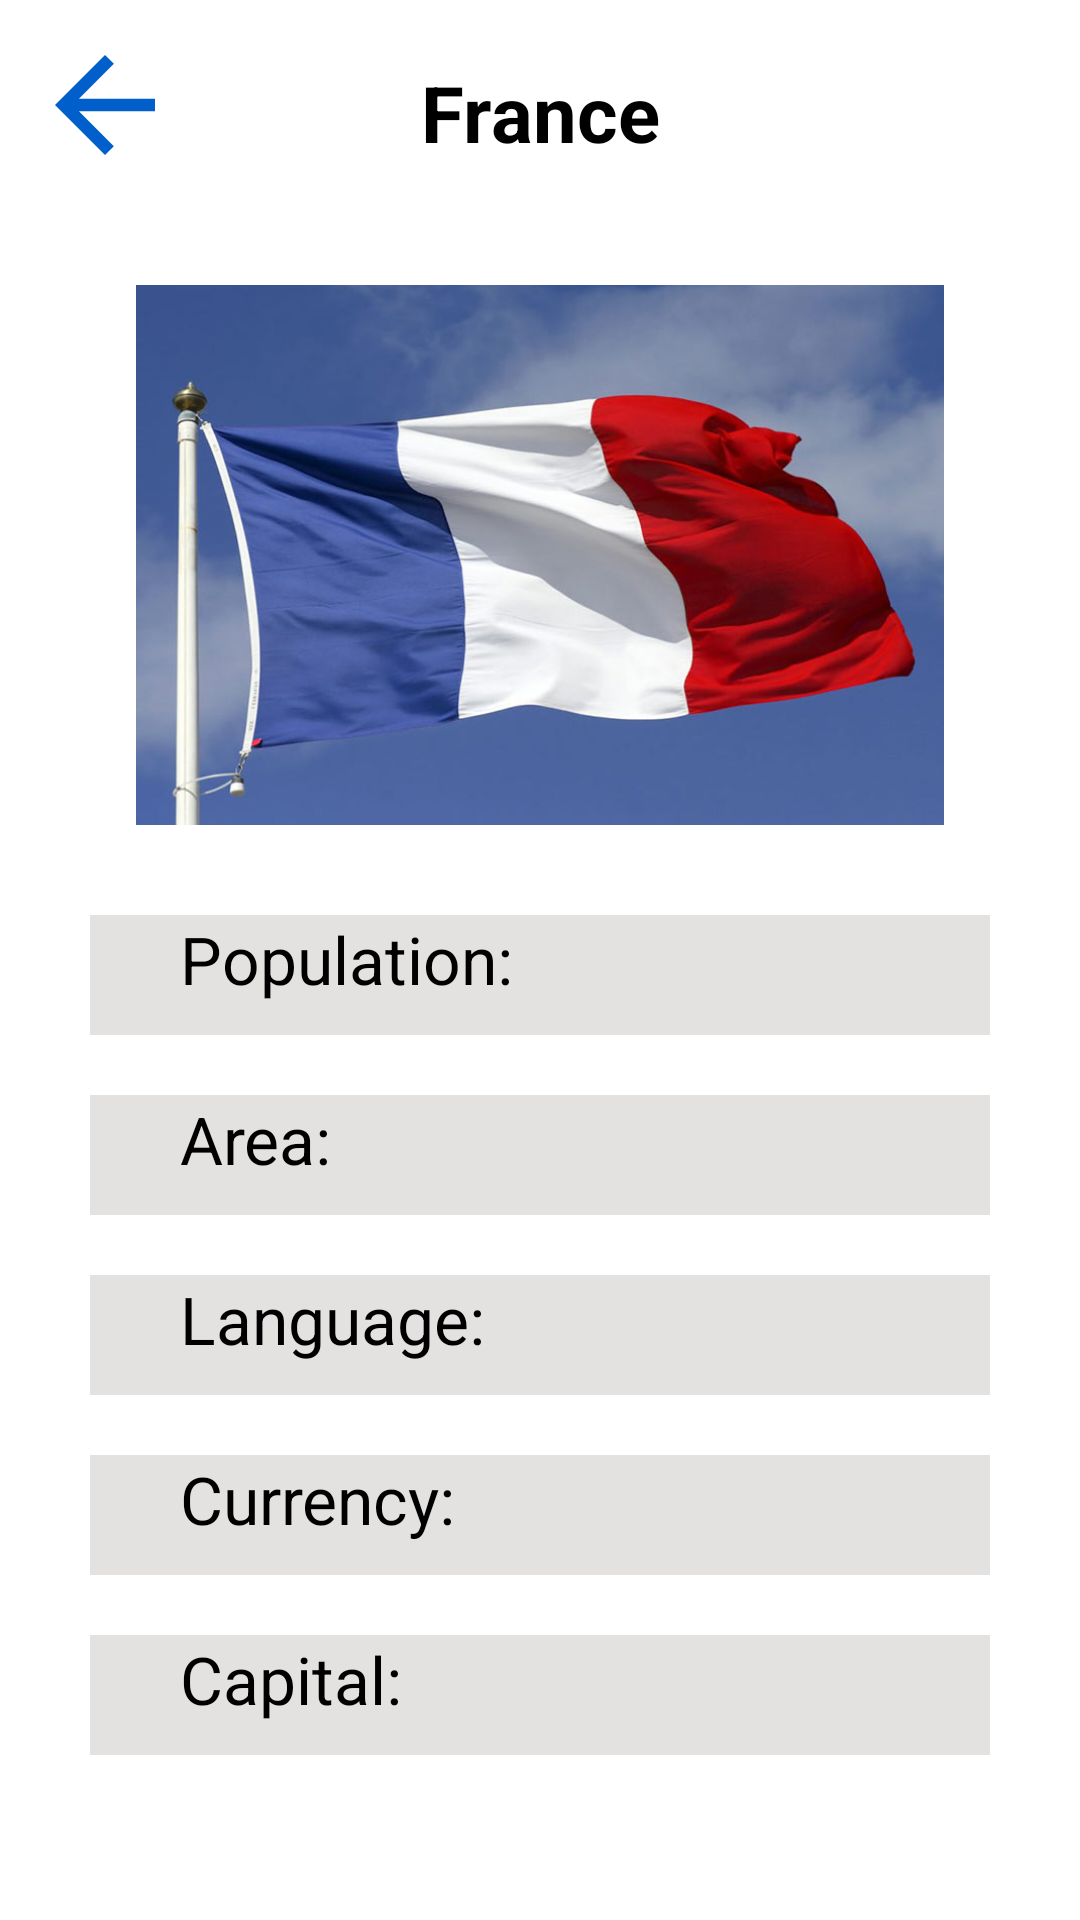

Write the Android layout XML for this screen, with the resource values it uses.
<!-- AndroidManifest.xml: application theme Theme.CountryInformation -->
<!-- res/layout/activity_france.xml -->
<?xml version="1.0" encoding="utf-8"?>
<androidx.constraintlayout.widget.ConstraintLayout xmlns:android="http://schemas.android.com/apk/res/android"
    android:id="@+id/australia_layout2"
    xmlns:app="http://schemas.android.com/apk/res-auto"
    xmlns:tools="http://schemas.android.com/tools"
    android:layout_width="match_parent"
    android:layout_height="match_parent"
    tools:context=".AustraliaActivity"
    android:background="@color/white">

    <androidx.appcompat.widget.AppCompatTextView
        android:id="@+id/france_textView"
        android:layout_width="wrap_content"
        android:layout_height="wrap_content"
        android:text="France"
        android:textSize="26sp"
        android:textStyle="bold"
        android:textColor="@color/black"
        android:layout_marginTop="20dp"
        app:layout_constraintTop_toTopOf="parent"
        app:layout_constraintStart_toStartOf="parent"
        app:layout_constraintEnd_toEndOf="parent"/>

    <androidx.appcompat.widget.AppCompatImageButton
        android:id="@+id/back_button"
        android:layout_width="50dp"
        android:layout_height="50dp"
        android:background="@drawable/ic_baseline_arrow_back_24"
        app:layout_constraintTop_toTopOf="parent"
        app:layout_constraintStart_toStartOf="parent"
        android:layout_margin="10dp"/>


    <androidx.appcompat.widget.AppCompatImageView
        android:id="@+id/france_flag"
        android:layout_width="320dp"
        android:layout_height="180dp"
        android:src="@drawable/france_flag"
        app:layout_constraintStart_toStartOf="parent"
        app:layout_constraintEnd_toEndOf="parent"
        app:layout_constraintTop_toBottomOf="@+id/france_textView"
        android:layout_marginTop="40dp"/>

    <RelativeLayout
        android:id="@+id/Relative_layout1"
        android:layout_width="match_parent"
        android:layout_height="40dp"
        android:background="@color/gray"
        app:layout_constraintStart_toStartOf="parent"
        app:layout_constraintTop_toBottomOf="@+id/france_flag"
        android:layout_margin="30dp">

        <androidx.appcompat.widget.AppCompatTextView
            android:id="@+id/population"
            android:layout_width="wrap_content"
            android:layout_height="wrap_content"
            android:textColor="@color/black"
            android:text="Population:"
            android:textSize="22sp"
            app:layout_constraintStart_toStartOf="parent"
            android:layout_marginStart="30dp"/>

        <androidx.appcompat.widget.AppCompatTextView
            android:id="@+id/population_answer"
            android:layout_width="wrap_content"
            android:layout_height="wrap_content"
            android:textColor="@color/black"
            android:textSize="22sp"
            tools:text="229.4"
            app:layout_constraintEnd_toEndOf="parent"
            android:layout_marginStart="200dp"/>

        <androidx.appcompat.widget.AppCompatTextView
            android:id="@+id/population_unit"
            android:layout_width="wrap_content"
            android:layout_height="wrap_content"
            android:textColor="@color/black"
            android:textSize="18sp"
            tools:text="14"
            app:layout_constraintEnd_toEndOf="parent"
            android:layout_alignParentBottom="true"
            android:layout_marginBottom="5dp"
            android:layout_marginStart="260dp"/>

    </RelativeLayout>

    <RelativeLayout
        android:id="@+id/Relative_layout2"
        android:layout_width="match_parent"
        android:layout_height="40dp"
        android:background="@color/gray"
        app:layout_constraintStart_toStartOf="parent"
        app:layout_constraintTop_toBottomOf="@+id/Relative_layout1"
        android:layout_marginTop="20dp"
        android:layout_marginEnd="30dp"
        android:layout_marginStart="30dp">

        <androidx.appcompat.widget.AppCompatTextView
            android:id="@+id/area"
            android:layout_width="wrap_content"
            android:layout_height="wrap_content"
            android:textColor="@color/black"
            android:text="Area:"
            android:textSize="22sp"
            app:layout_constraintStart_toStartOf="parent"
            android:layout_marginStart="30dp"/>

        <androidx.appcompat.widget.AppCompatTextView
            android:id="@+id/area_answer"
            android:layout_width="wrap_content"
            android:layout_height="wrap_content"
            android:textColor="@color/black"
            android:textSize="22sp"
            tools:text="38,5"
            app:layout_constraintEnd_toEndOf="parent"
            android:layout_marginStart="200dp"/>

        <androidx.appcompat.widget.AppCompatTextView
            android:id="@+id/area_unit"
            android:layout_width="wrap_content"
            android:layout_height="wrap_content"
            android:textColor="@color/black"
            android:textSize="14sp"
            tools:text="mm"
            app:layout_constraintEnd_toEndOf="parent"
            android:layout_marginStart="300dp"
            android:layout_alignParentBottom="true"
            android:layout_marginBottom="5dp"/>


    </RelativeLayout>

    <RelativeLayout
        android:id="@+id/Relative_layout3"
        android:layout_width="match_parent"
        android:layout_height="40dp"
        android:background="@color/gray"
        app:layout_constraintStart_toStartOf="parent"
        app:layout_constraintTop_toBottomOf="@+id/Relative_layout2"
        android:layout_marginTop="20dp"
        android:layout_marginEnd="30dp"
        android:layout_marginStart="30dp">

        <androidx.appcompat.widget.AppCompatTextView
            android:id="@+id/language"
            android:layout_width="wrap_content"
            android:layout_height="wrap_content"
            android:textColor="@color/black"
            android:text="Language:"
            android:textSize="22sp"
            app:layout_constraintStart_toStartOf="parent"
            android:layout_marginStart="30dp"/>

        <androidx.appcompat.widget.AppCompatTextView
            android:id="@+id/language_answer"
            android:layout_width="wrap_content"
            android:layout_height="wrap_content"
            android:textColor="@color/black"
            android:textSize="22sp"
            tools:text="English"
            app:layout_constraintEnd_toEndOf="parent"
            android:layout_marginStart="200dp"/>

    </RelativeLayout>

    <RelativeLayout
        android:id="@+id/Relative_layout4"
        android:layout_width="match_parent"
        android:layout_height="40dp"
        android:background="@color/gray"
        app:layout_constraintStart_toStartOf="parent"
        app:layout_constraintTop_toBottomOf="@+id/Relative_layout3"
        android:layout_marginTop="20dp"
        android:layout_marginEnd="30dp"
        android:layout_marginStart="30dp">

        <androidx.appcompat.widget.AppCompatTextView
            android:id="@+id/currency"
            android:layout_width="wrap_content"
            android:layout_height="wrap_content"
            android:textColor="@color/black"
            android:text="Currency:"
            android:textSize="22sp"
            app:layout_constraintStart_toStartOf="parent"
            android:layout_marginStart="30dp"/>

        <androidx.appcompat.widget.AppCompatTextView
            android:id="@+id/currency_answer"
            android:layout_width="wrap_content"
            android:layout_height="wrap_content"
            android:textColor="@color/black"
            android:textSize="22sp"
            android:layout_marginTop="5dp"
            tools:text="Dollar "
            app:layout_constraintEnd_toEndOf="parent"
            android:layout_marginStart="200dp"/>

    </RelativeLayout>

    <RelativeLayout
        android:id="@+id/Relative_layout5"
        android:layout_width="match_parent"
        android:layout_height="40dp"
        android:background="@color/gray"
        app:layout_constraintStart_toStartOf="parent"
        app:layout_constraintTop_toBottomOf="@+id/Relative_layout4"
        android:layout_marginTop="20dp"
        android:layout_marginEnd="30dp"
        android:layout_marginStart="30dp">

        <androidx.appcompat.widget.AppCompatTextView
            android:id="@+id/capital"
            android:layout_width="wrap_content"
            android:layout_height="wrap_content"
            android:textColor="@color/black"
            android:text="Capital:"
            android:textSize="22sp"
            app:layout_constraintStart_toStartOf="parent"
            android:layout_marginStart="30dp"/>

        <androidx.appcompat.widget.AppCompatTextView
            android:id="@+id/capital_answer"
            android:layout_width="wrap_content"
            android:layout_height="wrap_content"
            android:textColor="@color/black"
            android:textSize="22sp"
            tools:text="Canberra"
            app:layout_constraintEnd_toEndOf="parent"
            android:layout_marginStart="200dp"/>

    </RelativeLayout>



</androidx.constraintlayout.widget.ConstraintLayout>
<!-- resources referenced by this layout -->
<resources>
  <color name="black">#FF000000</color>
  <color name="gray">#E4E1E1</color>
  <color name="white">#FFFFFFFF</color>
  <!-- drawable france_flag: jpg bitmap (drawable, 43251 bytes) -->
  <!-- drawable ic_baseline_arrow_back_24 (drawable) -->
  <vector android:autoMirrored="true" android:height="24dp"
      android:tint="#015FCB" android:viewportHeight="24"
      android:viewportWidth="24" android:width="24dp" xmlns:android="http://schemas.android.com/apk/res/android">
      <path android:fillColor="@android:color/white" android:pathData="M20,11H7.83l5.59,-5.59L12,4l-8,8 8,8 1.41,-1.41L7.83,13H20v-2z"/>
  </vector>
  <style name="Theme.CountryInformation" parent="Theme.MaterialComponents.DayNight.NoActionBar">
          
          <item name="colorPrimary">@color/purple_500</item>
          <item name="colorPrimaryVariant">@color/purple_700</item>
          <item name="colorOnPrimary">@color/white</item>
          
          <item name="colorSecondary">@color/teal_200</item>
          <item name="colorSecondaryVariant">@color/teal_700</item>
          <item name="colorOnSecondary">@color/black</item>
          
          <item name="android:statusBarColor">?attr/colorPrimaryVariant</item>
          
      </style>
  <color name="purple_500">#00EEB6</color>
  <color name="purple_700">#FF3700B3</color>
  <color name="teal_200">#FF03DAC5</color>
  <color name="teal_700">#FF018786</color>
</resources>
